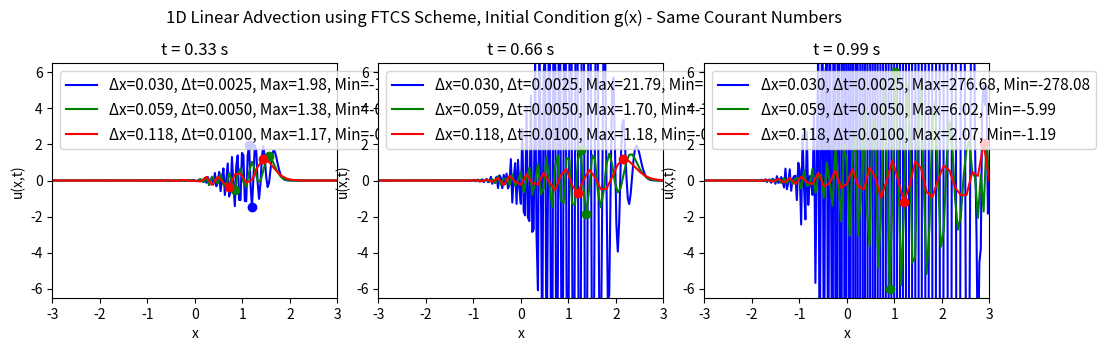

This chart was generated by the following Python code:
# Solving the 1D linear advection equation using the FTCS scheme
# For same values of Courant number C
# No animation, just snapshots of t = 0, tf/3, 2tf/3, tf
# Only case 1 initial condition is used here
import numpy as np
import matplotlib.pyplot as plt

# Function to implement the FTCS scheme
# Initial condition case 1: u(x,0) = f(x) = exp(-1/(1-x**2)) for |x| < 1, 0 otherwise
# Domain: x in [-xf, xf], t in [0, tf]
# Boundary conditions: u(-xf,t) = 0, u(xf,t) = 0
# Define x = 0 at the center of the domain
def ftcs_advection(xf, nx, tf, nt, c):
    # Spatial discretisation
    x = np.linspace(-xf, xf, nx)
    dx = x[1] - x[0]
    
    # Temporal discretisation
    dt = tf / nt
    
    # Initialize the solution array
    # u = u(t, x)
    u = np.zeros((nt, nx))
    
    # Initial condition
    # Index variable for spatial position is l
    for l in range(nx):
        # Case 1: f(x)
        # if abs(x[l]) < 1:
        #     u[0, l] = np.exp(-1 / (1 - x[l]**2))
        # else:
        #     u[0, l] = 0.0
        # Case 2: g(x)
        if 0 < x[l] < 1:
            u[0, l] = x[l]
        else:
            u[0, l] = 0.0
    
    # FTCS scheme
    # Index variable for time is n
    for n in range(0, nt - 1):
        for l in range(1, nx - 1):
            u[n + 1, l] = u[n, l] - (c * dt / (2 * dx)) * (u[n, l + 1] - u[n, l - 1])
        
        # Boundary conditions
        u[n + 1, 0] = 0.0
        u[n + 1, -1] = 0.0
    
    return x, u

# Parameters
# Courant numbers constant, vary nx and nt accordingly
# C roughly equal to 0.21 for all cases
xf = 3.0      # Spatial domain limit
nx = [201, 101, 51]     # Number of spatial points
tf = 1.0      # Final time
nt = [400, 200, 100]     # Number of time steps
c = 2.5       # Wave speed

# Plotting results for different Courant numbers
# Plot all tf/3, 2tf/3, tf on the same graph for each case
fig2, axs = plt.subplots(1, 3, figsize=(10, 8))
colours = ['b', 'g', 'r']
for j in range(len(nx)):
    x, u = ftcs_advection(xf, nx[j], tf, nt[j], c)
    time_snapshots = [nt[j] // 3, 2 * nt[j] // 3, nt[j] - 1]
    for i, t in enumerate(time_snapshots):
        ax = axs[i]
        ax.plot(x, u[t, :], color=colours[j], label=f'Δx={xf*2/nx[j]:.3f}, Δt={tf/nt[j]:.4f}, Max={u[t, np.argmax(u[t, :])]:.2f}, Min={u[t, np.argmin(u[t, :])]:.2f}') # Put max and min points in label
        ax.plot(x[np.argmax(u[t, :])], u[t, np.argmax(u[t, :])], f'{colours[j]}o')  # Max point
        ax.plot(x[np.argmin(u[t, :])], u[t, np.argmin(u[t, :])], f'{colours[j]}o')  # Min point
        # ax.text(x[np.argmax(u[t, :])], u[t, np.argmax(u[t, :])] + 0.10,
        #         f'Max: {u[t, np.argmax(u[t, :])]:.2f}', fontsize=10, color=f'{colours[j]}', ha='center') # Max label
        # ax.text(x[np.argmin(u[t, :])], u[t, np.argmin(u[t, :])] - 0.10,
        #         f'Min: {u[t, np.argmin(u[t, :])]:.2f}', fontsize=10, color=f'{colours[j]}', ha='center') # Min label
        ax.set_title(f't = {t * (tf / nt[j]):.2f} s')
        ax.set_xlabel('x')
        ax.set_ylabel('u(x,t)')
        ax.set_xlim(-xf, xf)
        ax.set_ylim(-6.5, 6.5)
        ax.legend(fontsize=11, loc='upper left')
    fig2.suptitle('1D Linear Advection using FTCS Scheme, Initial Condition g(x) - Same Courant Numbers')
plt.tight_layout()
plt.subplots_adjust(left=0.048, bottom=0.62, right=0.985, top=0.913, wspace=0.143, hspace=0.202)
plt.show()